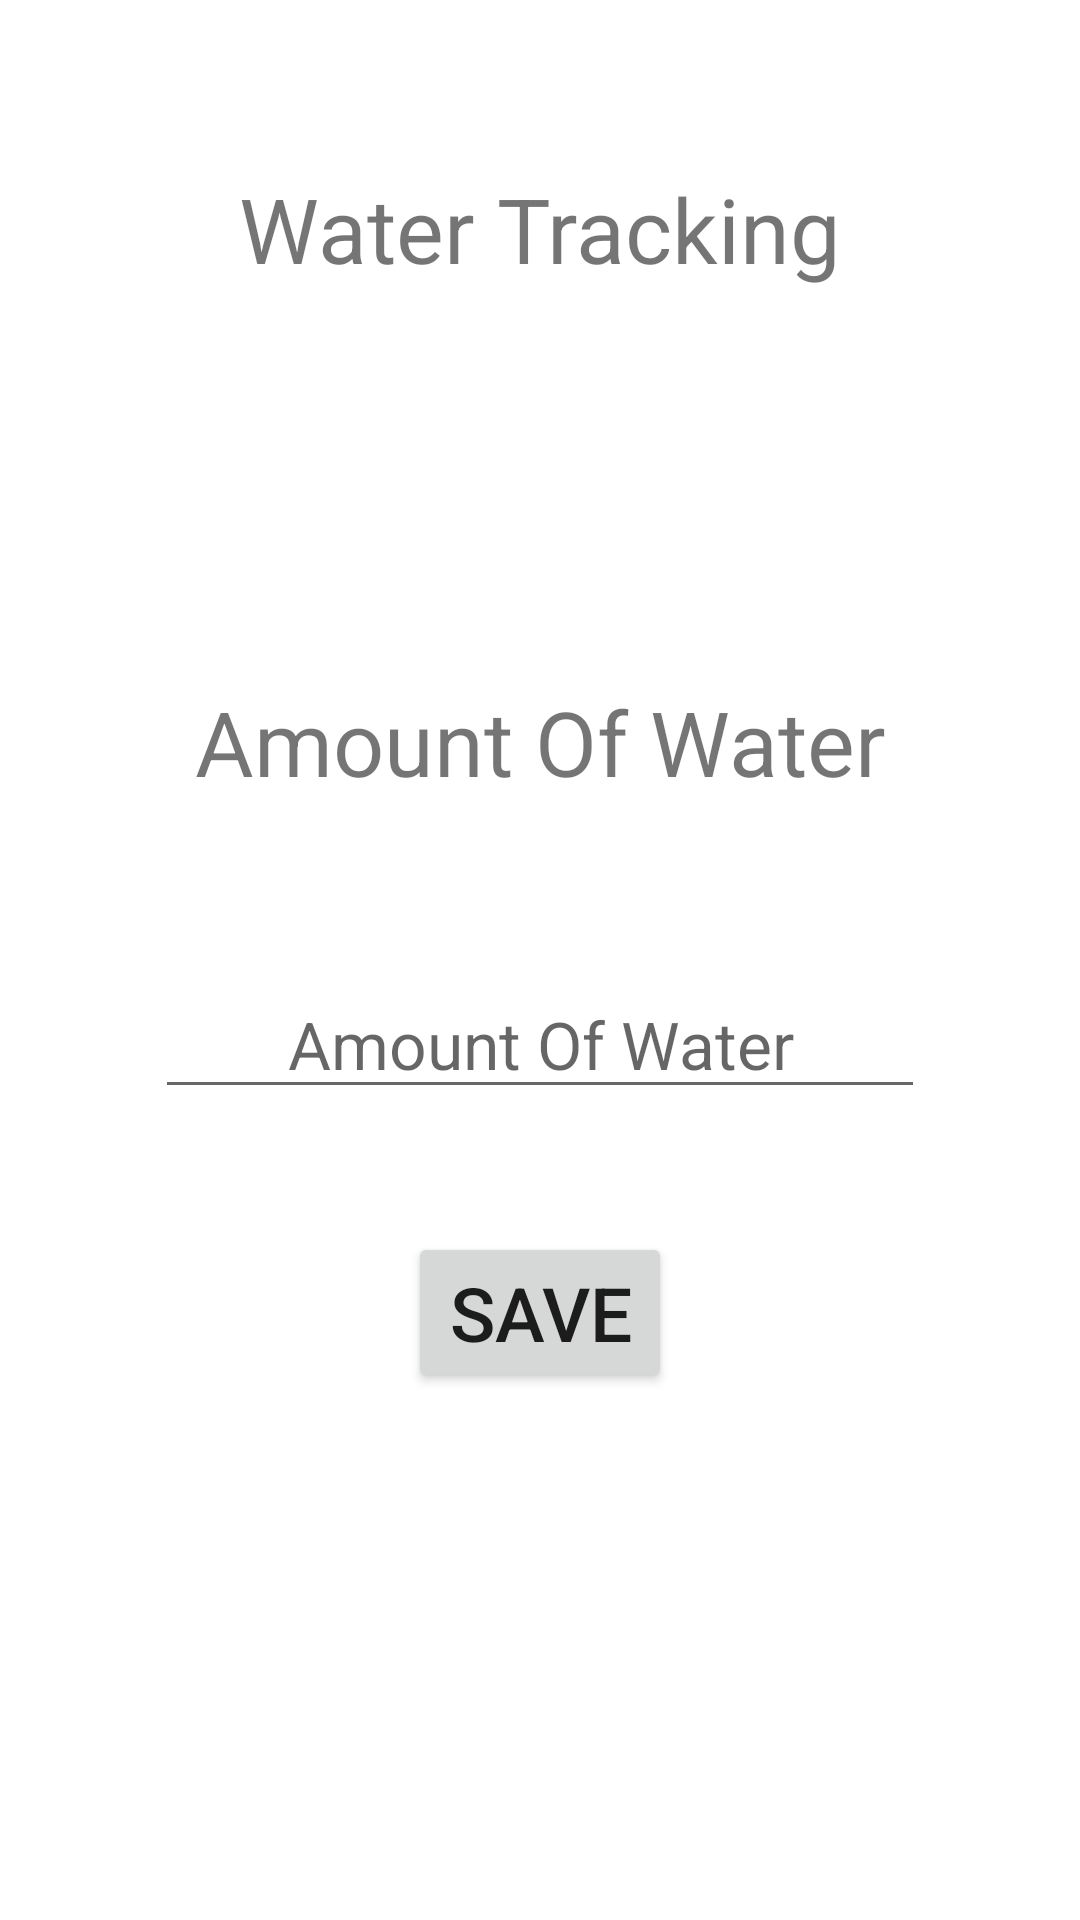

The Android layout XML behind this screen, and the referenced resources:
<!-- AndroidManifest.xml: application theme Theme.HealthManagement -->
<!-- res/layout/activity_water.xml -->
<?xml version="1.0" encoding="utf-8"?>
<androidx.constraintlayout.widget.ConstraintLayout xmlns:android="http://schemas.android.com/apk/res/android"
    xmlns:app="http://schemas.android.com/apk/res-auto"
    xmlns:tools="http://schemas.android.com/tools"
    android:layout_width="match_parent"
    android:layout_height="match_parent"
    android:background="@drawable/water"
    tools:context=".MainActivity">

    <TextView
        android:id="@+id/waterResult"
        android:layout_width="wrap_content"
        android:layout_height="wrap_content"
        android:layout_marginTop="530dp"
        android:textSize="20sp"
        app:layout_constraintEnd_toEndOf="parent"
        app:layout_constraintHorizontal_bias="0.498"
        app:layout_constraintStart_toStartOf="parent"
        app:layout_constraintTop_toTopOf="parent" />

    <EditText
        android:id="@+id/editWater"
        android:layout_width="wrap_content"
        android:layout_height="wrap_content"
        android:layout_marginTop="56dp"
        android:ems="10"
        android:hint="@string/amountOfWater"
        android:inputType="number"
        android:textAlignment="center"
        android:textSize="22sp"
        app:layout_constraintEnd_toEndOf="parent"
        app:layout_constraintStart_toStartOf="parent"
        app:layout_constraintTop_toBottomOf="@+id/textView3" />

    <Button
        android:id="@+id/btnWater"
        android:layout_width="wrap_content"
        android:layout_height="wrap_content"
        android:layout_marginTop="41dp"
        android:text="@string/saveBtn"
        android:textSize="25sp"
        app:layout_constraintEnd_toEndOf="parent"
        app:layout_constraintStart_toStartOf="parent"
        app:layout_constraintTop_toBottomOf="@+id/editWater" />

    <TextView
        android:id="@+id/waterTitle"
        android:layout_width="227dp"
        android:layout_height="39dp"
        android:layout_marginTop="56dp"
        android:text="@string/waterTitle"
        android:textAlignment="center"
        android:textSize="30sp"
        app:layout_constraintEnd_toEndOf="parent"
        app:layout_constraintStart_toStartOf="parent"
        app:layout_constraintTop_toTopOf="parent"
        tools:background="#2196F3" />

    <TextView
        android:id="@+id/textView3"
        android:layout_width="match_parent"
        android:layout_height="wrap_content"
        android:layout_marginTop="132dp"
        android:text="@string/amountOfWater"
        android:textAlignment="center"
        android:textSize="30sp"
        app:layout_constraintEnd_toEndOf="parent"
        app:layout_constraintHorizontal_bias="0.0"
        app:layout_constraintStart_toStartOf="parent"
        app:layout_constraintTop_toBottomOf="@+id/waterTitle"
        tools:background="#2196F3" />

</androidx.constraintlayout.widget.ConstraintLayout>
<!-- resources referenced by this layout -->
<resources>
  <string name="amountOfWater">Amount Of Water</string>
  <string name="saveBtn">Save</string>
  <string name="waterTitle">Water Tracking</string>
  <style name="Theme.HealthManagement" parent="Theme.MaterialComponents.DayNight.NoActionBar">
          
          <item name="colorPrimary">@color/purple_500</item>
          <item name="colorPrimaryVariant">@color/purple_700</item>
          <item name="colorOnPrimary">@color/white</item>
          
          <item name="colorSecondary">@color/teal_200</item>
          <item name="colorSecondaryVariant">@color/teal_700</item>
          <item name="colorOnSecondary">@color/black</item>
          
          <item name="android:statusBarColor" tools:targetApi="l">?attr/colorPrimaryVariant</item>
          
      </style>
  <color name="purple_500">#9D1B34</color>
  <color name="purple_700">#9A001E</color>
  <color name="white">#FFFFFFFF</color>
  <color name="teal_200">#FF03DAC5</color>
  <color name="teal_700">#FF018786</color>
  <color name="black">#FF000000</color>
</resources>
